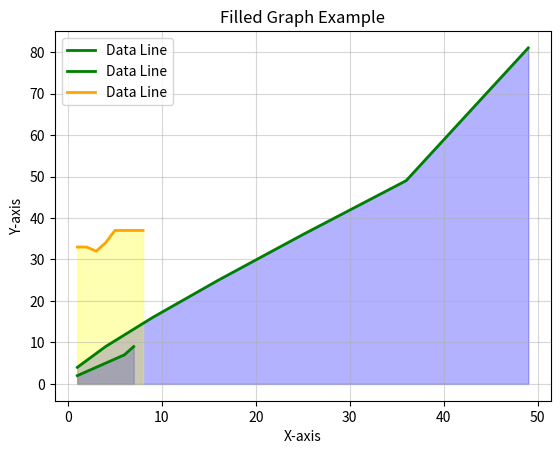

Reproduce this figure in Python.
import matplotlib.pyplot as plt

x = [1, 2, 3, 4, 5, 6, 7]
y = [2, 3, 4, 5, 6, 7, 9]

def getLine(x, y):
    n = len(x)
    x2 = [i * i for i in x]
    y2 = [i * i for i in y]
    xy = [x[i] * y[i] for i in range(n)]

    sigma_x = sum(x)
    sigma_y = sum(y)
    sigma_x2 = sum(x2)
    sigma_y2 = sum(y2)
    sigma_xy = sum(xy)

    b = (n * sigma_xy - sigma_x * sigma_y) / (n * sigma_x2 - sigma_x**2)
    a = (sigma_y - b * sigma_x) / n
    r = (n * sigma_xy - sigma_x * sigma_y) / (
        (n * sigma_x2 - sigma_x**2) * (n * sigma_y2 - sigma_y**2)
    ) ** 0.5

    return a, b, r

result= getLine(x, y)

def makeDataLineGraph(x, y, title):
    a, b, r = getLine(x, y) 
    plt.plot(x, y, color="green", linewidth=2, label="Data Line")
    plt.fill_between(x, y, color="blue", alpha=0.3)
    plt.title(title) 
    plt.xlabel("X-axis")
    plt.ylabel("Y-axis")
    plt.legend()
    plt.grid(True)
    plt.show()

makeDataLineGraph(x, y, title="Graph of y= x")

x2 = [i * i for i in x]
y2 = [i * i for i in y]
makeDataLineGraph(x2, y2, title="Graph of y= x^2")



def makeFilledGraph(x, y, title):
    plt.plot(x, y, color="orange", linewidth=2, label="Data Line")
    plt.fill_between(x, y, color="yellow", alpha=0.3)
    plt.title(title)
    plt.xlabel("X-axis")
    plt.ylabel("Y-axis")
    plt.grid(True, alpha=0.5)
    plt.legend()
    plt.show()

makeFilledGraph([1, 2, 3, 4, 5, 6, 7, 8], [33, 33, 32, 34, 37, 37, 37, 37], "Filled Graph Example")